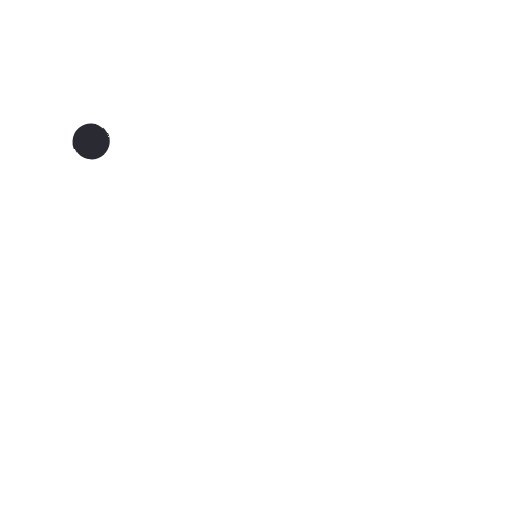
t = 0.00 s
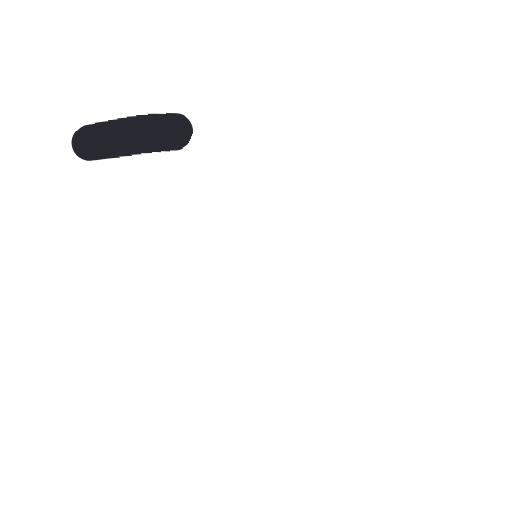
t = 0.17 s
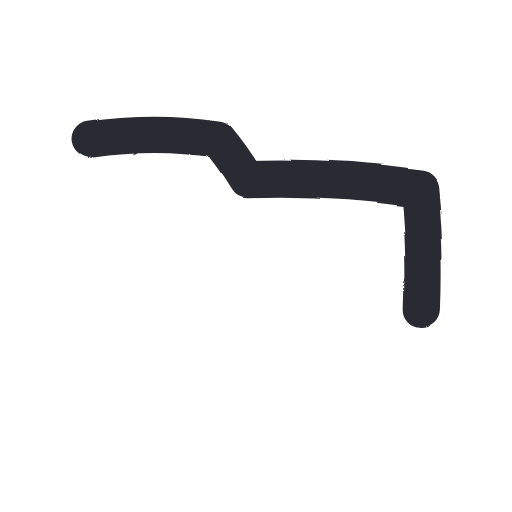
t = 0.33 s
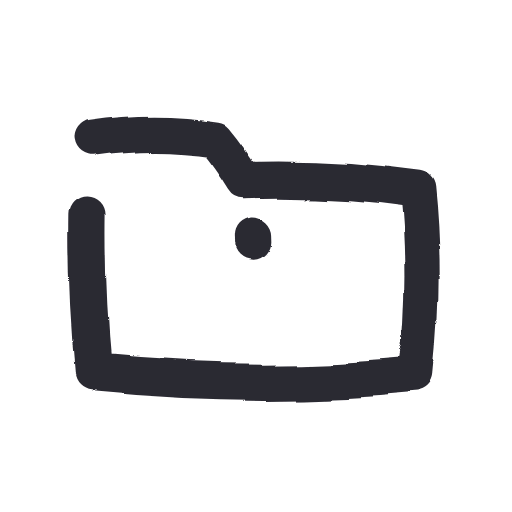
t = 0.52 s
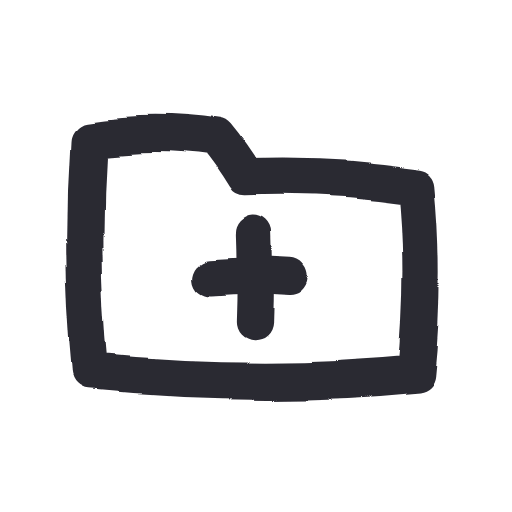
t = 0.70 s
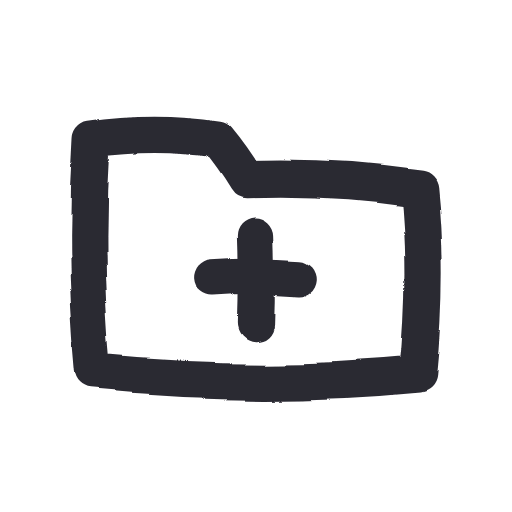
t = 0.85 s

The animated SVG that drew these frames (rendered in a browser with its animation timeline set to each time). Animation: 1 SMIL element (animate=1), 1 CSS @keyframes rule; one cycle of 0.85 s, repeats indefinitely.

<svg xmlns="http://www.w3.org/2000/svg" width="96" height="96" viewBox="0 0 48 48">
  <style>
    path {
      fill: none; stroke: #2b2a33; stroke-width: 3.4;
      stroke-linecap: round; stroke-linejoin: round;
      stroke-dasharray: 1; stroke-dashoffset: 1; visibility: hidden;
      animation-name: draw; animation-timing-function: cubic-bezier(.65,.05,.36,1);
      animation-fill-mode: forwards;
    }
    @keyframes draw {
      from { visibility: visible }
      to { visibility: visible; stroke-dashoffset: 0 }
    }
  </style>
  <filter id="boil" x="-30%" y="-30%" width="160%" height="160%">
    <feTurbulence type="fractalNoise" baseFrequency="0.055" numOctaves="2" seed="1" result="noise">
      <animate attributeName="seed" values="1;2;3;4;5;6" dur="0.55s" repeatCount="indefinite" calcMode="discrete"/>
    </feTurbulence>
    <feDisplacementMap in="SourceGraphic" in2="noise" scale="1.6" xChannelSelector="R" yChannelSelector="G"/>
  </filter>
  <g filter="url(#boil)">
    <rect width="48" height="48" fill="none"/>
    <path pathLength="1" style="animation-duration:0.70s;animation-delay:0.00s" d="M 8.5 13 C 12.5 12.4, 16.5 12.4, 20.4 13 C 21.4 14.2, 22.3 15.5, 23.1 16.8 C 28.5 16.6, 34 16.9, 39.3 17.7 C 39.9 23.5, 39.8 29.4, 39.2 35 C 29.1 36, 18.9 35.9, 8.8 34.9 C 8.1 27.7, 8 20.3, 8.5 13 Z"/>
    <path pathLength="1" style="animation-duration:0.15s;animation-delay:0.49s" d="M 24 22 C 24.1 24.8, 24.1 27.5, 24 30.2"/>
    <path pathLength="1" style="animation-duration:0.15s;animation-delay:0.59s" d="M 19.9 26 C 22.6 25.8, 25.4 25.8, 28.1 26"/>
  </g>
</svg>
